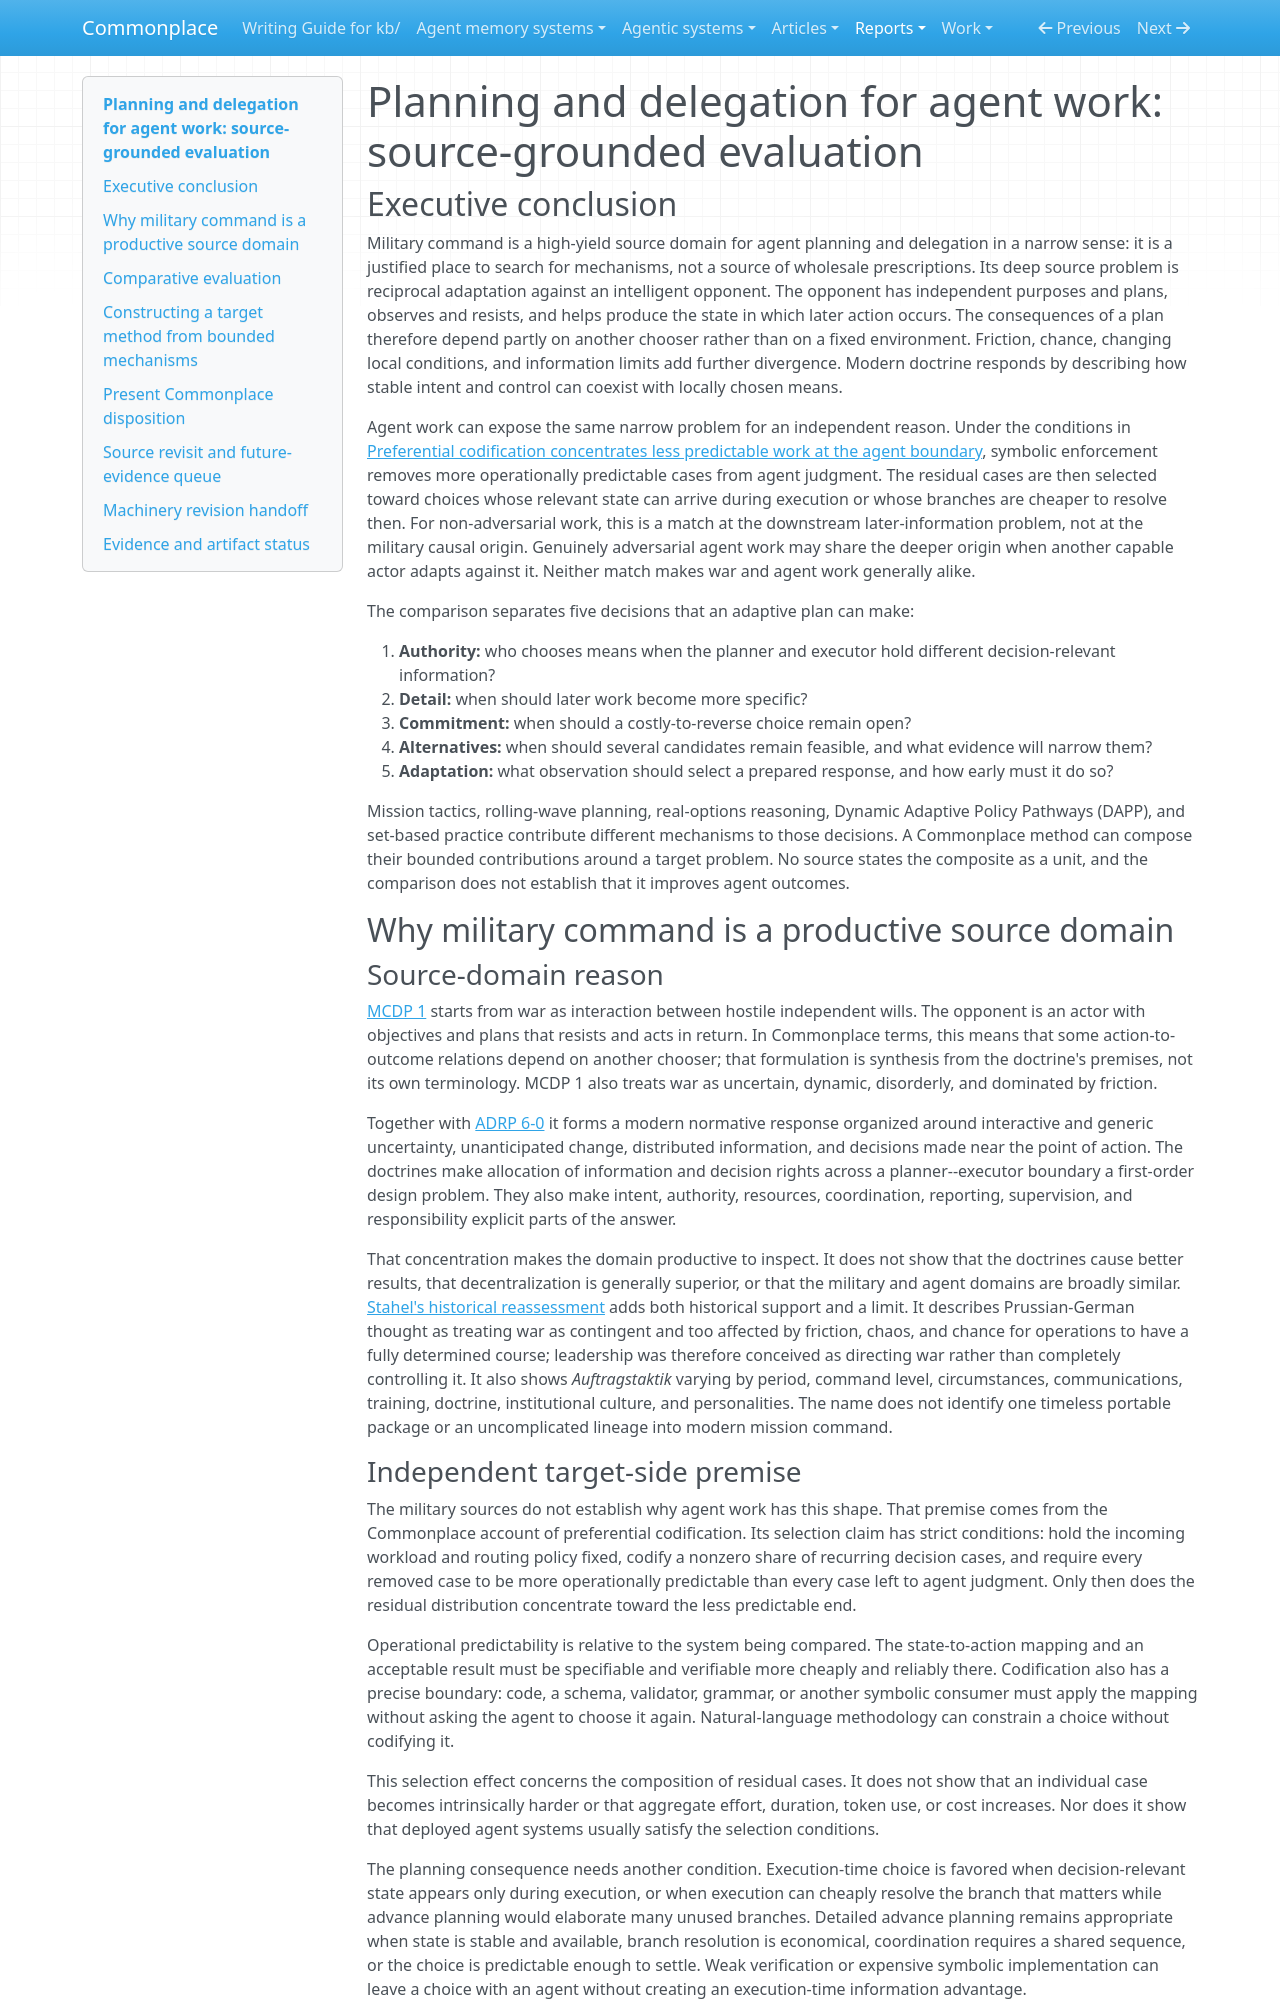

repository: zby/commonplace · page: reports/retained/planning-delegation-theory/source-grounded-evaluation/index.html · generator: mkdocs

# Planning and delegation for agent work: source-grounded evaluation

## Executive conclusion

Military command is a high-yield source domain for agent planning and
delegation in a narrow sense: it is a justified place to search for mechanisms,
not a source of wholesale prescriptions. Its deep source problem is reciprocal
adaptation against an intelligent opponent. The opponent has independent
purposes and plans, observes and resists, and helps produce the state in which
later action occurs. The consequences of a plan therefore depend partly on
another chooser rather than on a fixed environment. Friction, chance, changing
local conditions, and information limits add further divergence. Modern
doctrine responds by describing how stable intent and control can coexist with
locally chosen means.

Agent work can expose the same narrow problem for an independent reason. Under
the conditions in
[Preferential codification concentrates less predictable work at the agent boundary](../../../theory/codifying-predictable-choices-leaves-agents-with-less-predictable-work.md),
symbolic enforcement removes more operationally predictable cases from agent
judgment. The residual cases are then selected toward choices whose relevant
state can arrive during execution or whose branches are cheaper to resolve
then. For non-adversarial work, this is a match at the downstream
later-information problem, not at the military causal origin. Genuinely
adversarial agent work may share the deeper origin when another capable actor
adapts against it. Neither match makes war and agent work generally alike.

The comparison separates five decisions that an adaptive plan can make:

1. **Authority:** who chooses means when the planner and executor hold
   different decision-relevant information?
2. **Detail:** when should later work become more specific?
3. **Commitment:** when should a costly-to-reverse choice remain open?
4. **Alternatives:** when should several candidates remain feasible, and what
   evidence will narrow them?
5. **Adaptation:** what observation should select a prepared response, and how
   early must it do so?

Mission tactics, rolling-wave planning, real-options reasoning, Dynamic
Adaptive Policy Pathways (DAPP), and set-based practice contribute different
mechanisms to those decisions. A Commonplace method can compose their bounded
contributions around a target problem. No source states the composite as a
unit, and the comparison does not establish that it improves agent outcomes.

## Why military command is a productive source domain

### Source-domain reason

[MCDP 1](../../../sources/marine-corps-mcdp-1-warfighting-1997.ingest.md)
starts from war as interaction between hostile independent wills. The opponent
is an actor with objectives and plans that resists and acts in return. In
Commonplace terms, this means that some action-to-outcome relations depend on
another chooser; that formulation is synthesis from the doctrine's premises,
not its own terminology. MCDP 1 also treats war as uncertain, dynamic,
disorderly, and dominated by friction.

Together with
[ADRP 6-0](../../../sources/us-army-adrp-6-0-mission-command-2012.ingest.md)
it forms a modern normative response organized around interactive and generic
uncertainty, unanticipated change, distributed information, and decisions made
near the point of action. The doctrines make allocation of information and
decision rights across a planner--executor boundary a first-order design
problem. They also make intent, authority, resources, coordination, reporting,
supervision, and responsibility explicit parts of the answer.

That concentration makes the domain productive to inspect. It does not show
that the doctrines cause better results, that decentralization is generally
superior, or that the military and agent domains are broadly similar.
[Stahel's historical reassessment](../../../sources/david-stahel-auftragstaktik-mission-command.ingest.md)
adds both historical support and a limit. It describes Prussian-German thought
as treating war as contingent and too affected by friction, chaos, and chance
for operations to have a fully determined course; leadership was therefore
conceived as directing war rather than completely controlling it. It also shows
*Auftragstaktik* varying by period, command level, circumstances,
communications, training, doctrine,
institutional culture, and personalities. The name does not identify one
timeless portable package or an uncomplicated lineage into modern mission
command.
